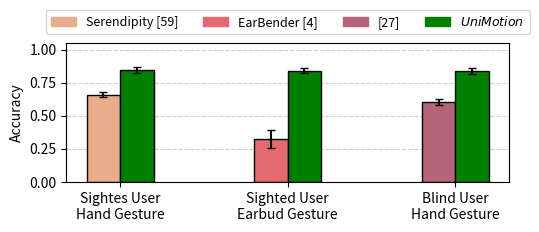

Reproduce this figure in Python. (Note: this script raises an exception after producing the figure.)
import numpy as np
import matplotlib.pyplot as plt
import matplotlib.patches as mpatches
from scipy import stats

# Data
t1b1 = [0.62, 0.60, 0.59, 0.86, 0.62, 0.76, 0.63, 0.64, 0.51, 0.52, 0.61, 0.65, 
        0.60, 0.70, 0.67, 0.72, 0.75, 0.78, 0.69]
t1b2 = [0.78, 0.85, 0.9, 0.82, 0.88]

t2b1 = [0.57, 0.47, 0.33, 0.22, 0.13, 0.22]
t2b2 = [0.8, 0.9, 0.85, 0.8, 0.81, 0.88]

t3b1 = [0.66, 0.61, 0.6, 0.55]
t3b2 = [0.8, 0.77, 0.91, 0.84, 0.86]

# Calculate means and standard errors
def calculate_stats(data):
    mean = np.mean(data)
    se = stats.sem(data)  # Standard Error of the Mean
    return mean, se

# Calculate statistics
means_b1 = [calculate_stats(t1b1)[0], calculate_stats(t2b1)[0], calculate_stats(t3b1)[0]]
errors_b1 = [calculate_stats(t1b1)[1], calculate_stats(t2b1)[1], calculate_stats(t3b1)[1]]

means_b2 = [calculate_stats(t1b2)[0], calculate_stats(t2b2)[0], calculate_stats(t3b2)[0]]
errors_b2 = [calculate_stats(t1b2)[1], calculate_stats(t2b2)[1], calculate_stats(t3b2)[1]]

# Colors
colors_b1 = ['#ebac8b', '#e56a6f', '#b56577']
color_b2 = 'green'  # Green for all second bars

# Set up the figure and axis
fig, ax = plt.subplots(figsize=(5.5, 2.5))

# Set the width of the bars
bar_width = 0.2
index = np.arange(3)  # Three x-ticks

# Create the bars
bar1 = ax.bar(index - bar_width/2, means_b1, bar_width, 
              yerr=errors_b1, capsize=3, 
              color=colors_b1, edgecolor='black', linewidth=1)

bar2 = ax.bar(index + bar_width/2, means_b2, bar_width, 
              yerr=errors_b2, capsize=3, 
              color=color_b2, edgecolor='black', linewidth=1)

# Customize the plot
ax.set_ylim(0, 1.05)
ax.set_ylabel('Accuracy')
ax.set_xticks(index)
ax.set_xticklabels(['Sightes User\nHand Gesture', 'Sighted User\nEarbud Gesture', 'Blind User\nHand Gesture'])
# add grid for better readability and send it to the back
ax.grid(axis='y', linestyle='--', alpha=0.6)
ax.set_axisbelow(True)

# Create custom legend
patches = []
patches.append(mpatches.Patch(color=colors_b1[0], label='Serendipity [59]'))
patches.append(mpatches.Patch(color=colors_b1[1], label='EarBender [4]'))
patches.append(mpatches.Patch(color=colors_b1[2], label='[27]'))
patches.append(mpatches.Patch(color=color_b2, label='$\it{UniMotion}$'))
ax.legend(handles=patches, ncol = 4, fontsize=9, bbox_to_anchor=(0.5, 1.15), loc='center')
plt.tight_layout()
plt.savefig('paper_figs/new_baseline_comp_arch.pdf')
